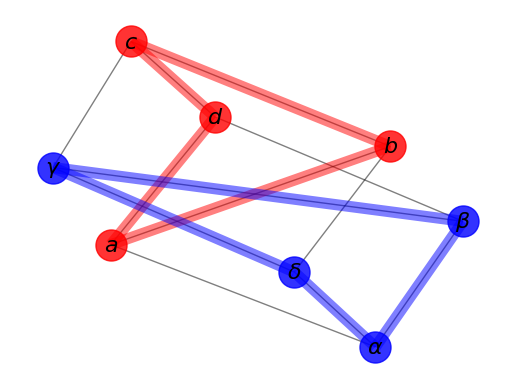

Recreate this plot in Python.
#!/usr/bin/env python

import matplotlib.pyplot as plt

import networkx as nx

G=nx.cubical_graph()
pos=nx.spring_layout(G) # positions for all nodes

# nodes
nx.draw_networkx_nodes(G,pos,
                       nodelist=[0,1,2,3],
                       node_color='r',
                       node_size=500,
                   alpha=0.8)
nx.draw_networkx_nodes(G,pos,
                       nodelist=[4,5,6,7],
                       node_color='b',
                       node_size=500,
                   alpha=0.8)

# edges
nx.draw_networkx_edges(G,pos,width=1.0,alpha=0.5)
nx.draw_networkx_edges(G,pos,
                       edgelist=[(0,1),(1,2),(2,3),(3,0)],
                       width=8,alpha=0.5,edge_color='r')
nx.draw_networkx_edges(G,pos,
                       edgelist=[(4,5),(5,6),(6,7),(7,4)],
                       width=8,alpha=0.5,edge_color='b')


# some math labels
labels={}
labels[0]=r'$a$'
labels[1]=r'$b$'
labels[2]=r'$c$'
labels[3]=r'$d$'
labels[4]=r'$\alpha$'
labels[5]=r'$\beta$'
labels[6]=r'$\gamma$'
labels[7]=r'$\delta$'
nx.draw_networkx_labels(G,pos,labels,font_size=16)

plt.axis('off')
plt.savefig("labels_and_colors.png") # save as png
plt.show() # display
